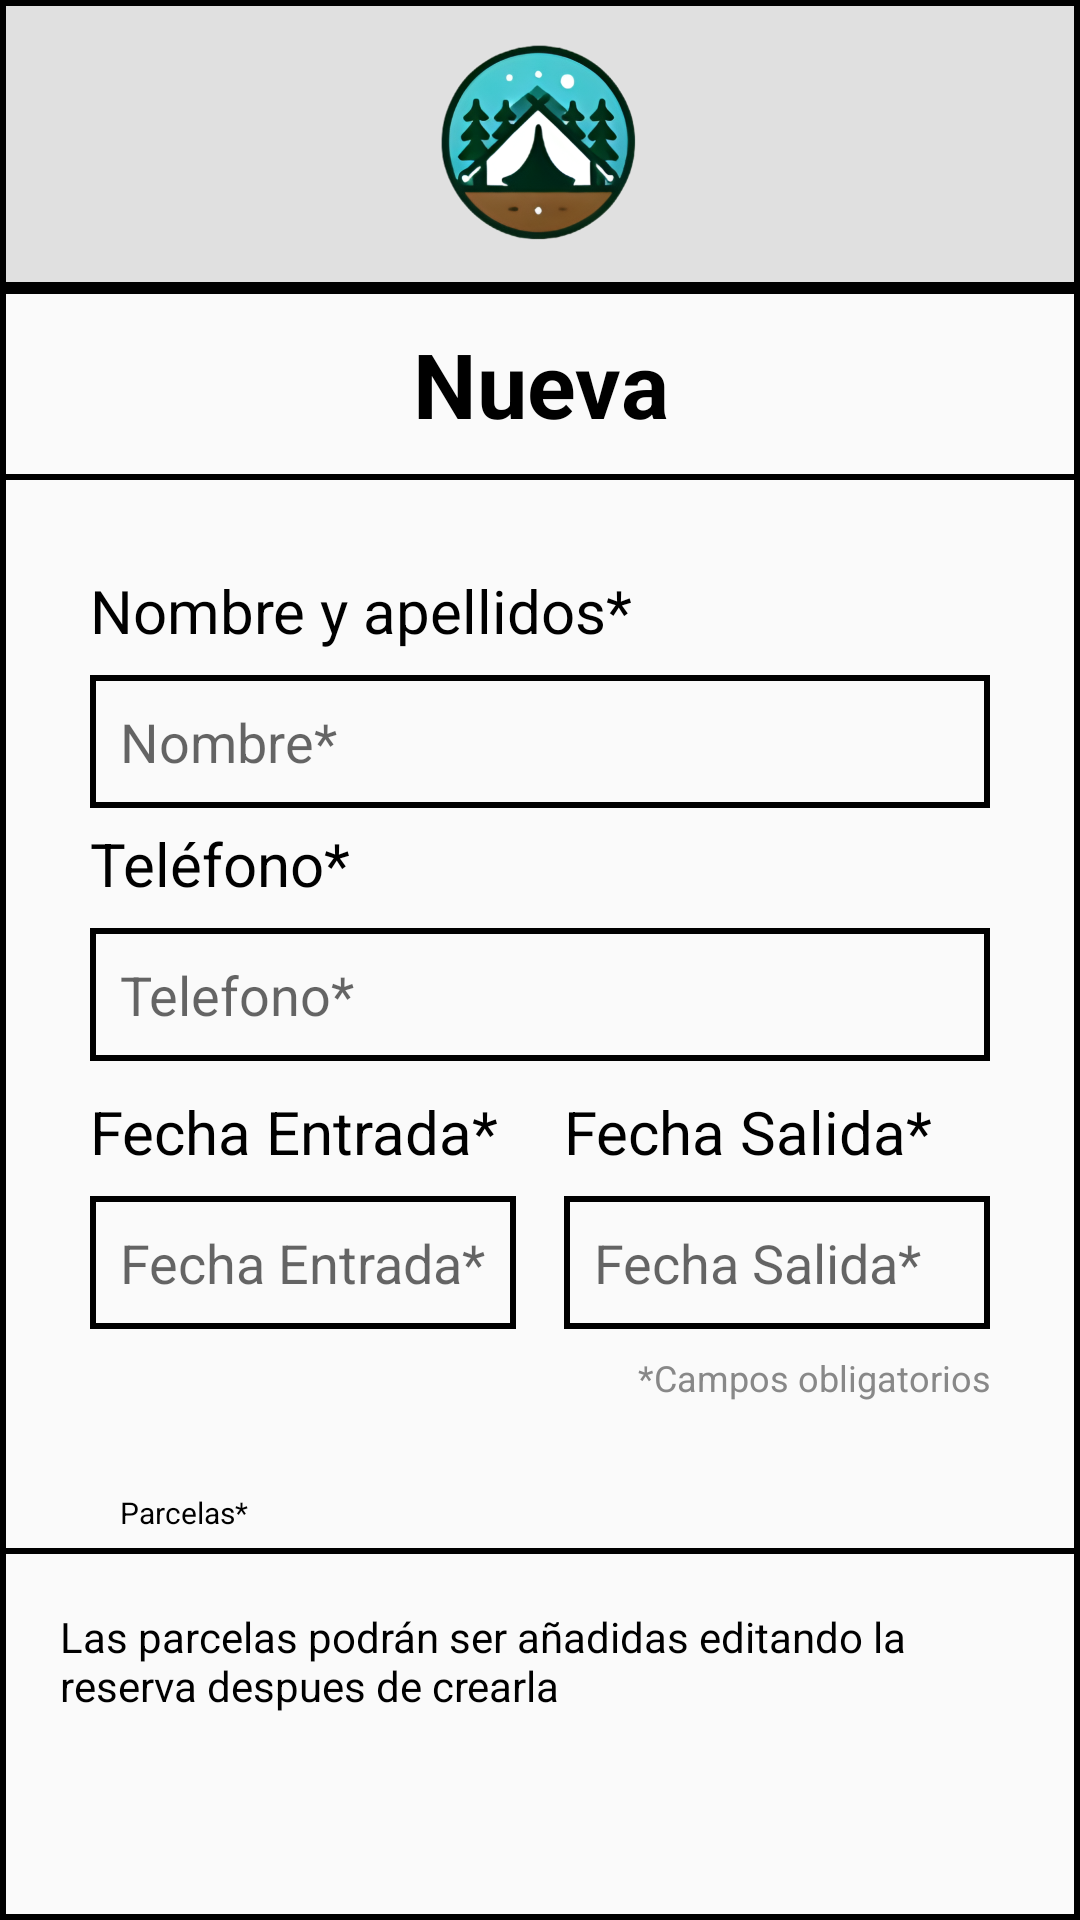

Here is an Android app screen rendered from its layout file. Give the layout XML and the strings, colors and styles it references.
<!-- AndroidManifest.xml: application theme AppTheme.NoActionBar -->
<!-- res/layout/activity_reserva_edit.xml -->
<?xml version="1.0" encoding="utf-8"?>
<LinearLayout
    xmlns:android="http://schemas.android.com/apk/res/android"
    android:layout_width="match_parent"
    android:layout_height="match_parent"
    android:orientation="vertical"
    android:background="@drawable/border">

    
    <LinearLayout
        android:layout_width="match_parent"
        android:layout_height="wrap_content"
        android:padding="8dp"
        android:background="@drawable/border_header"
        android:gravity="center_horizontal|center_vertical"
        >

        <ImageButton
            android:layout_width="70dp"
            android:layout_height="70dp"
            android:layout_margin="5dp"
            android:src="@drawable/logo_campify_sin_fondo_sin_letra"
            android:background="?attr/selectableItemBackgroundBorderless"
            android:contentDescription="Logo"
            android:scaleType="fitCenter"/>
    </LinearLayout>

    
    <LinearLayout
        android:layout_width="match_parent"
        android:layout_height="wrap_content"
        android:background="@drawable/border"
        android:paddingTop="2dp"
        android:paddingBottom="2dp">

        <ImageButton
            android:id="@+id/back_button"
            android:layout_width="50dp"
            android:layout_height="50dp"
            android:layout_margin="5dp"
            android:src="@drawable/ic_arrow_left_100"
            android:background="?attr/selectableItemBackgroundBorderless"
            android:contentDescription="Back"
            android:scaleType="fitCenter"/>

        <TextView
            android:id="@+id/et_id"
            android:layout_width="0dp"
            android:layout_height="50dp"
            android:layout_margin="5dp"
            android:layout_weight="1"
            android:text="Nueva"
            android:textColor="#000"
            android:textSize="30sp"
            android:textStyle="bold"
            android:gravity="center" />

        <ImageButton
            android:id="@+id/save_button"
            android:layout_width="50dp"
            android:layout_height="50dp"
            android:layout_margin="5dp"
            android:layout_alignParentEnd="true"
            android:src="@drawable/ic_save_100"
            android:background="?attr/selectableItemBackgroundBorderless"
            android:contentDescription="Save"
            android:scaleType="fitCenter"/>
    </LinearLayout>

    
    <LinearLayout
        android:layout_width="match_parent"
        android:layout_height="wrap_content"
        android:orientation="vertical"
        android:layout_margin="30dp">

    <TextView
        android:layout_width="match_parent"
        android:layout_height="30dp"
        android:text="Nombre y apellidos*"
        android:textColor="#000"
        android:textSize="20sp"
        android:layout_marginBottom="5dp"
        android:gravity="left" />

    <EditText
        android:id="@+id/et_cliente"
        android:layout_width="match_parent"
        android:layout_height="wrap_content"
        android:hint="Nombre*"
        android:inputType="textPersonName"
        android:background="@drawable/border"
        android:padding="10dp"/>

    <TextView
        android:layout_width="match_parent"
        android:layout_height="30dp"
        android:text="Teléfono*"
        android:textColor="#000"
        android:textSize="20sp"
        android:layout_marginTop="5dp"
        android:layout_marginBottom="5dp"
        android:gravity="left" />

    <EditText
        android:id="@+id/et_telefono"
        android:layout_width="match_parent"
        android:layout_height="wrap_content"
        android:hint="Telefono*"
        android:inputType="number"
        android:background="@drawable/border"
        android:padding="10dp"/>

    <LinearLayout
        android:layout_width="match_parent"
        android:layout_height="wrap_content"
        android:orientation="horizontal">

        <LinearLayout
            android:layout_width="0dp"
            android:layout_height="wrap_content"
            android:layout_weight="1"
            android:orientation="vertical">
            <TextView
                android:layout_width="match_parent"
                android:layout_height="30dp"
                android:text="Fecha Entrada*"
                android:textColor="#000"
                android:textSize="20sp"
                android:layout_marginTop="10dp"
                android:layout_marginBottom="5dp"
                android:gravity="left" />

            <EditText
                android:id="@+id/et_fechent"
                android:layout_width="match_parent"
                android:layout_height="wrap_content"
                android:hint="Fecha Entrada*"
                android:inputType="none"
                android:focusable="false"
                android:background="@drawable/border"
                android:padding="10dp"/>
            </LinearLayout>
            <View
                android:layout_width="16dp"
                android:layout_height="0dp" />
            <LinearLayout
                android:layout_width="0dp"
                android:layout_height="wrap_content"
                android:layout_weight="1"
                android:orientation="vertical">
            <TextView
                android:layout_width="match_parent"
                android:layout_height="30dp"
                android:text="Fecha Salida*"
                android:textColor="#000"
                android:textSize="20sp"
                android:layout_marginTop="10dp"
                android:layout_marginBottom="5dp"
                android:gravity="left" />

            <EditText
                android:id="@+id/et_fechsal"
                android:layout_width="match_parent"
                android:layout_height="wrap_content"
                android:hint="Fecha Salida*"
                android:inputType="none"
                android:focusable="false"
                android:background="@drawable/border"
                android:padding="10dp" />
        </LinearLayout>
    </LinearLayout>

    
    <TextView
        android:layout_width="match_parent"
        android:layout_height="wrap_content"
        android:text="*Campos obligatorios"
        android:textSize="12sp"
        android:gravity="end"
        android:textColor="#888888"
        android:layout_marginTop="8dp" />
    </LinearLayout>

    <LinearLayout
        android:layout_width="match_parent"
        android:layout_height="wrap_content">
        <TextView
            android:layout_width="wrap_content"
            android:layout_height="wrap_content"
            android:text="Parcelas*"
            android:textColor="#000"
            android:textSize="10sp"
            android:layout_marginBottom="5dp"
            android:gravity="left"
            android:layout_marginLeft="40dp"/>

    </LinearLayout>

    <LinearLayout
        android:layout_width="match_parent"
        android:layout_height="0dp"
        android:layout_weight="1"
        android:background="@drawable/border"
        android:padding="20dp">

        <TextView
            android:layout_width="match_parent"
            android:layout_height="wrap_content"
            android:text="Las parcelas podrán ser añadidas editando la reserva despues de crearla"
            android:textColor="@color/black"/>
    </LinearLayout>
</LinearLayout>
<!-- resources referenced by this layout -->
<resources>
  <color name="black">#FF000000</color>
  <!-- drawable border (drawable) -->
  <shape xmlns:android="http://schemas.android.com/apk/res/android">
      
      <solid android:color="@android:color/transparent" /> 
  
      
      <stroke
          android:width="2dp"
          android:color="#000000" />   
  
      
      <corners android:radius="0dp" /> 
  </shape>
  <!-- drawable border_header (drawable) -->
  <shape xmlns:android="http://schemas.android.com/apk/res/android">
      
      <solid android:color="#E0E0E0" /> 
  
      
      <stroke
          android:width="2dp"
          android:color="#000000" />   
  
      
      <corners android:radius="0dp" /> 
  </shape>
  <!-- drawable logo_campify_sin_fondo_sin_letra: png bitmap (drawable, 186578 bytes) -->
  <style name="AppTheme.NoActionBar" parent="Theme.AppCompat.Light.NoActionBar">
          <item name="colorPrimary">@color/colorPrimary</item>
          <item name="colorPrimaryDark">@color/colorPrimaryDark</item>
          <item name="colorAccent">@color/colorAccent</item>
      </style>
  <color name="colorPrimary">#13762F</color>
  <color name="colorPrimaryDark">#21500B</color>
  <color name="colorAccent">#527C4B</color>
</resources>
